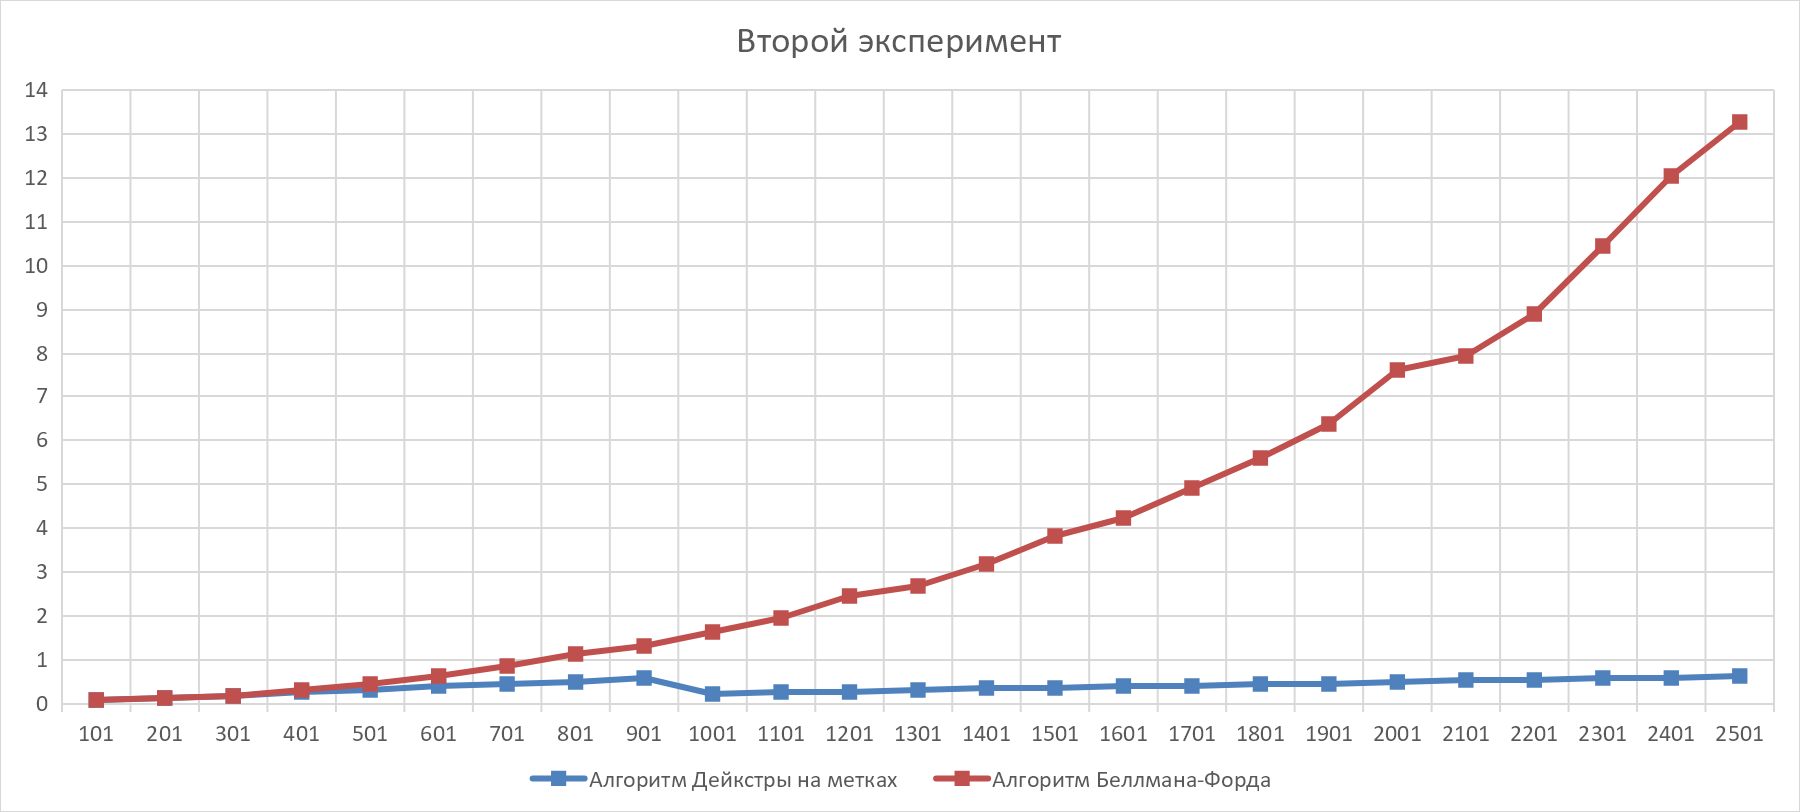

Values plotted in this chart, from the file beside it:
101;10100;1;1000;0, 069185;0, 081118
201;20100;1;1000;0, 135846;0, 133951
301;30100;1;1000;0, 193232;0, 195396
401;40100;1;1000;0, 270009;0, 301074
501;50100;1;1000;0, 324614;0, 461725
601;60100;1;1000;0, 389267;0, 629865
701;70100;1;1000;0, 457545;0, 846667
801;80100;1;1000;0, 524389;1, 120655
901;90100;1;1000;0, 580166;1, 329150
1001;100100;1;1000;0, 241442;1, 627052
1101;110100;1;1000;0, 266046;1, 980368
1201;120100;1;1000;0, 295903;2, 457139
1301;130100;1;1000;0, 322229;2, 698125
1401;140100;1;1000;0, 353161;3, 190530
1501;150100;1;1000;0, 384056;3, 810829
1601;160100;1;1000;0, 406483;4, 234936
1701;170100;1;1000;0, 431430;4, 920349
1801;180100;1;1000;0, 457260;5, 598016
1901;190100;1;1000;0, 478489;6, 372963
2001;200100;1;1000;0, 512294;7, 605451
2101;210100;1;1000;0, 546043;7, 919229
2201;220100;1;1000;0, 561686;8, 877012
2301;230100;1;1000;0, 590600;10, 439484
2401;240100;1;1000;0, 611703;12, 037382
2501;250100;1;1000;0, 644768;13, 264091
